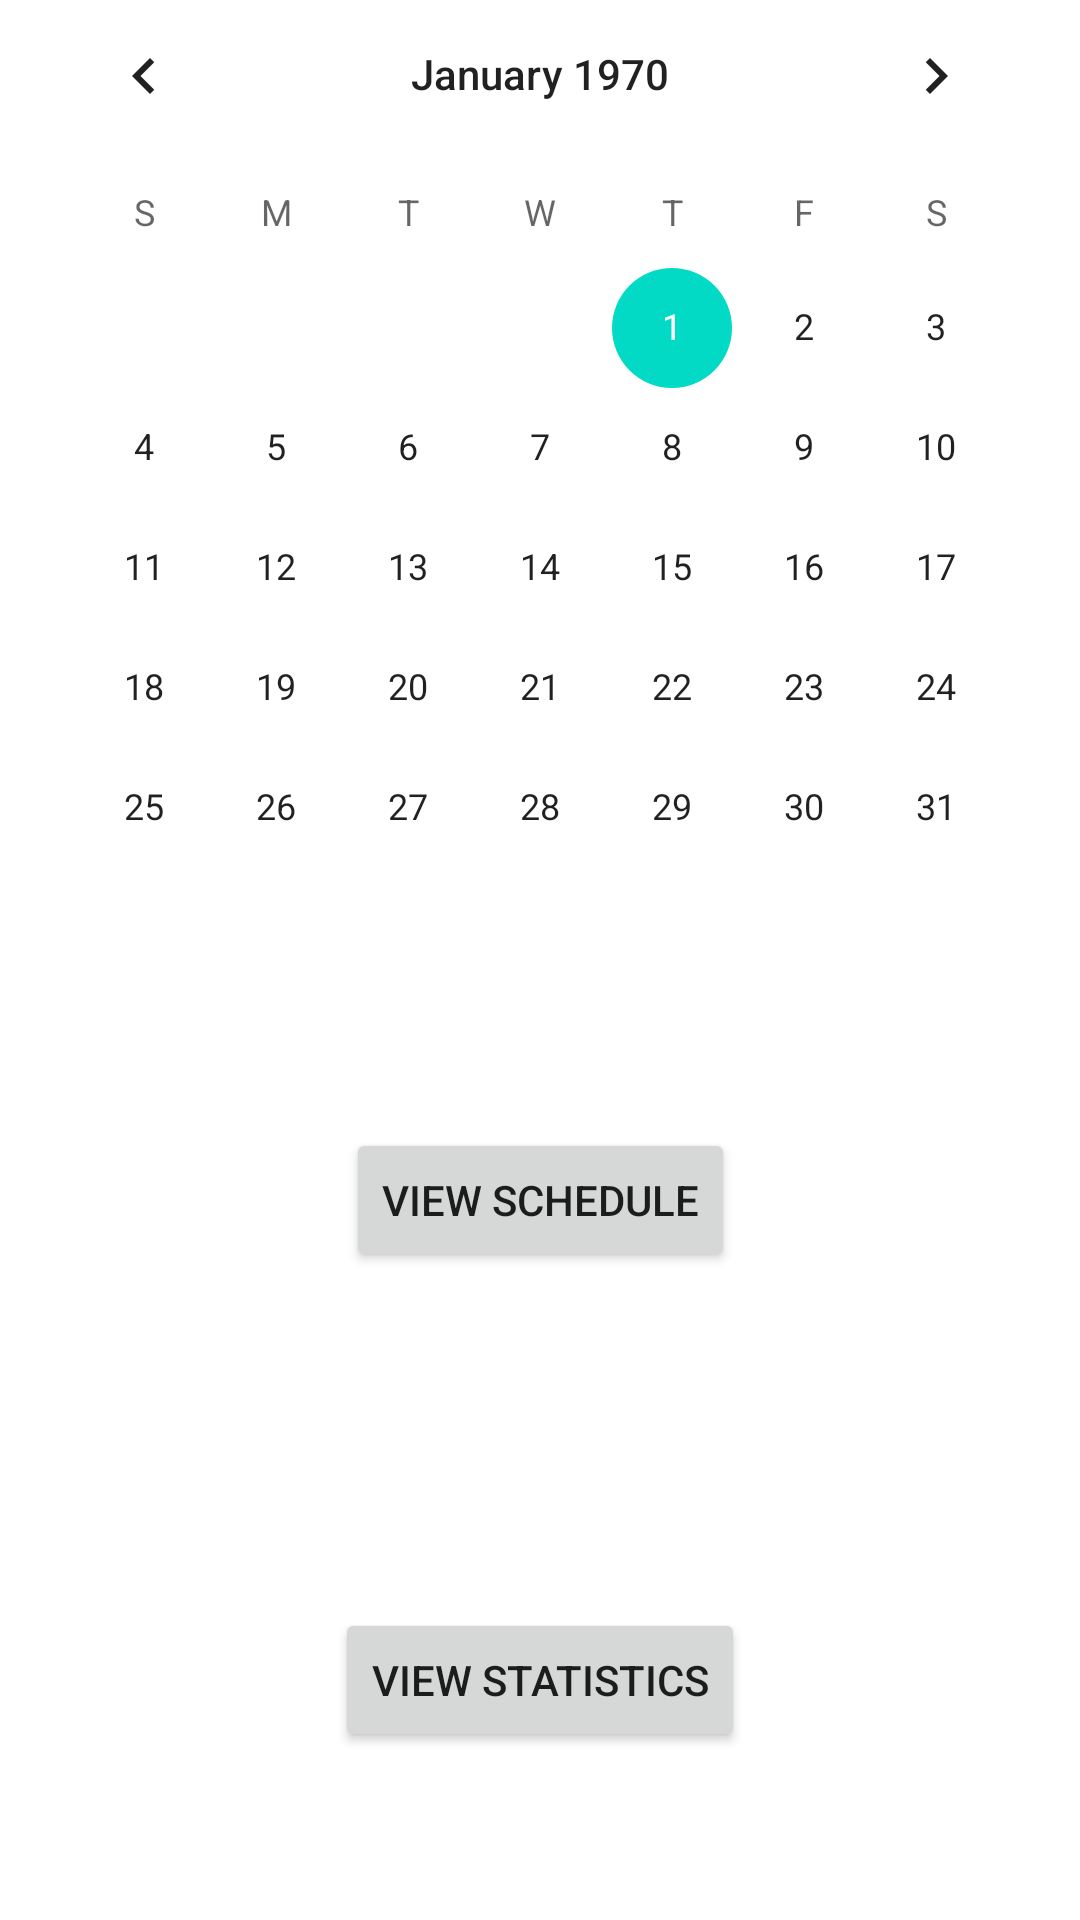

The Android layout XML behind this screen, and the referenced resources:
<!-- AndroidManifest.xml: application theme Theme.TimeTrackerApp -->
<!-- res/layout/activity_main.xml -->
<?xml version="1.0" encoding="utf-8"?>
<androidx.constraintlayout.widget.ConstraintLayout xmlns:android="http://schemas.android.com/apk/res/android"
    xmlns:app="http://schemas.android.com/apk/res-auto"
    xmlns:tools="http://schemas.android.com/tools"
    android:layout_width="match_parent"
    android:layout_height="match_parent"
    tools:context=".MainActivity">

    <Button
        android:id="@+id/btnSchedule"
        android:layout_width="wrap_content"
        android:layout_height="wrap_content"
        android:text="@string/btnSchedule"
        app:layout_constraintBottom_toTopOf="@+id/guideline2"
        app:layout_constraintEnd_toEndOf="parent"
        app:layout_constraintStart_toStartOf="parent"
        app:layout_constraintTop_toTopOf="@+id/guideline" />

    <androidx.constraintlayout.widget.Guideline
        android:id="@+id/guideline"
        android:layout_width="wrap_content"
        android:layout_height="wrap_content"
        android:orientation="horizontal"
        app:layout_constraintGuide_percent="0.5" />

    <androidx.constraintlayout.widget.Guideline
        android:id="@+id/guideline2"
        android:layout_width="wrap_content"
        android:layout_height="wrap_content"
        android:orientation="horizontal"
        app:layout_constraintGuide_percent="0.75" />

    <Button
        android:id="@+id/btnStatistics"
        android:layout_width="wrap_content"
        android:layout_height="wrap_content"
        android:text="@string/btnStatistics"
        app:layout_constraintBottom_toBottomOf="parent"
        app:layout_constraintEnd_toEndOf="parent"
        app:layout_constraintStart_toStartOf="parent"
        app:layout_constraintTop_toTopOf="@+id/guideline2" />

    <CalendarView
        android:id="@+id/calendarView"
        android:layout_width="wrap_content"
        android:layout_height="wrap_content"
        app:layout_constraintBottom_toTopOf="@+id/guideline"
        app:layout_constraintEnd_toEndOf="parent"
        app:layout_constraintStart_toStartOf="parent"
        app:layout_constraintTop_toTopOf="parent" />
</androidx.constraintlayout.widget.ConstraintLayout>
<!-- resources referenced by this layout -->
<resources>
  <string name="btnSchedule">View Schedule</string>
  <string name="btnStatistics">View Statistics</string>
  <style name="Theme.TimeTrackerApp" parent="Theme.MaterialComponents.DayNight.DarkActionBar">
          
          <item name="colorPrimary">@color/pinkOrange</item>
          <item name="colorPrimaryVariant">@color/pink</item>
          <item name="colorOnPrimary">@color/white</item>
          
          <item name="colorSecondary">@color/teal_200</item>
          <item name="colorSecondaryVariant">@color/teal_700</item>
          <item name="colorOnSecondary">@color/black</item>
          
          <item name="android:statusBarColor" tools:targetApi="l">?attr/colorPrimaryVariant</item>
          
      </style>
  <color name="pinkOrange">#EC7F69</color>
  <color name="pink">#DB6464</color>
  <color name="white">#FFFFFFFF</color>
  <color name="teal_200">#FF03DAC5</color>
  <color name="teal_700">#FF018786</color>
  <color name="black">#FF000000</color>
</resources>
